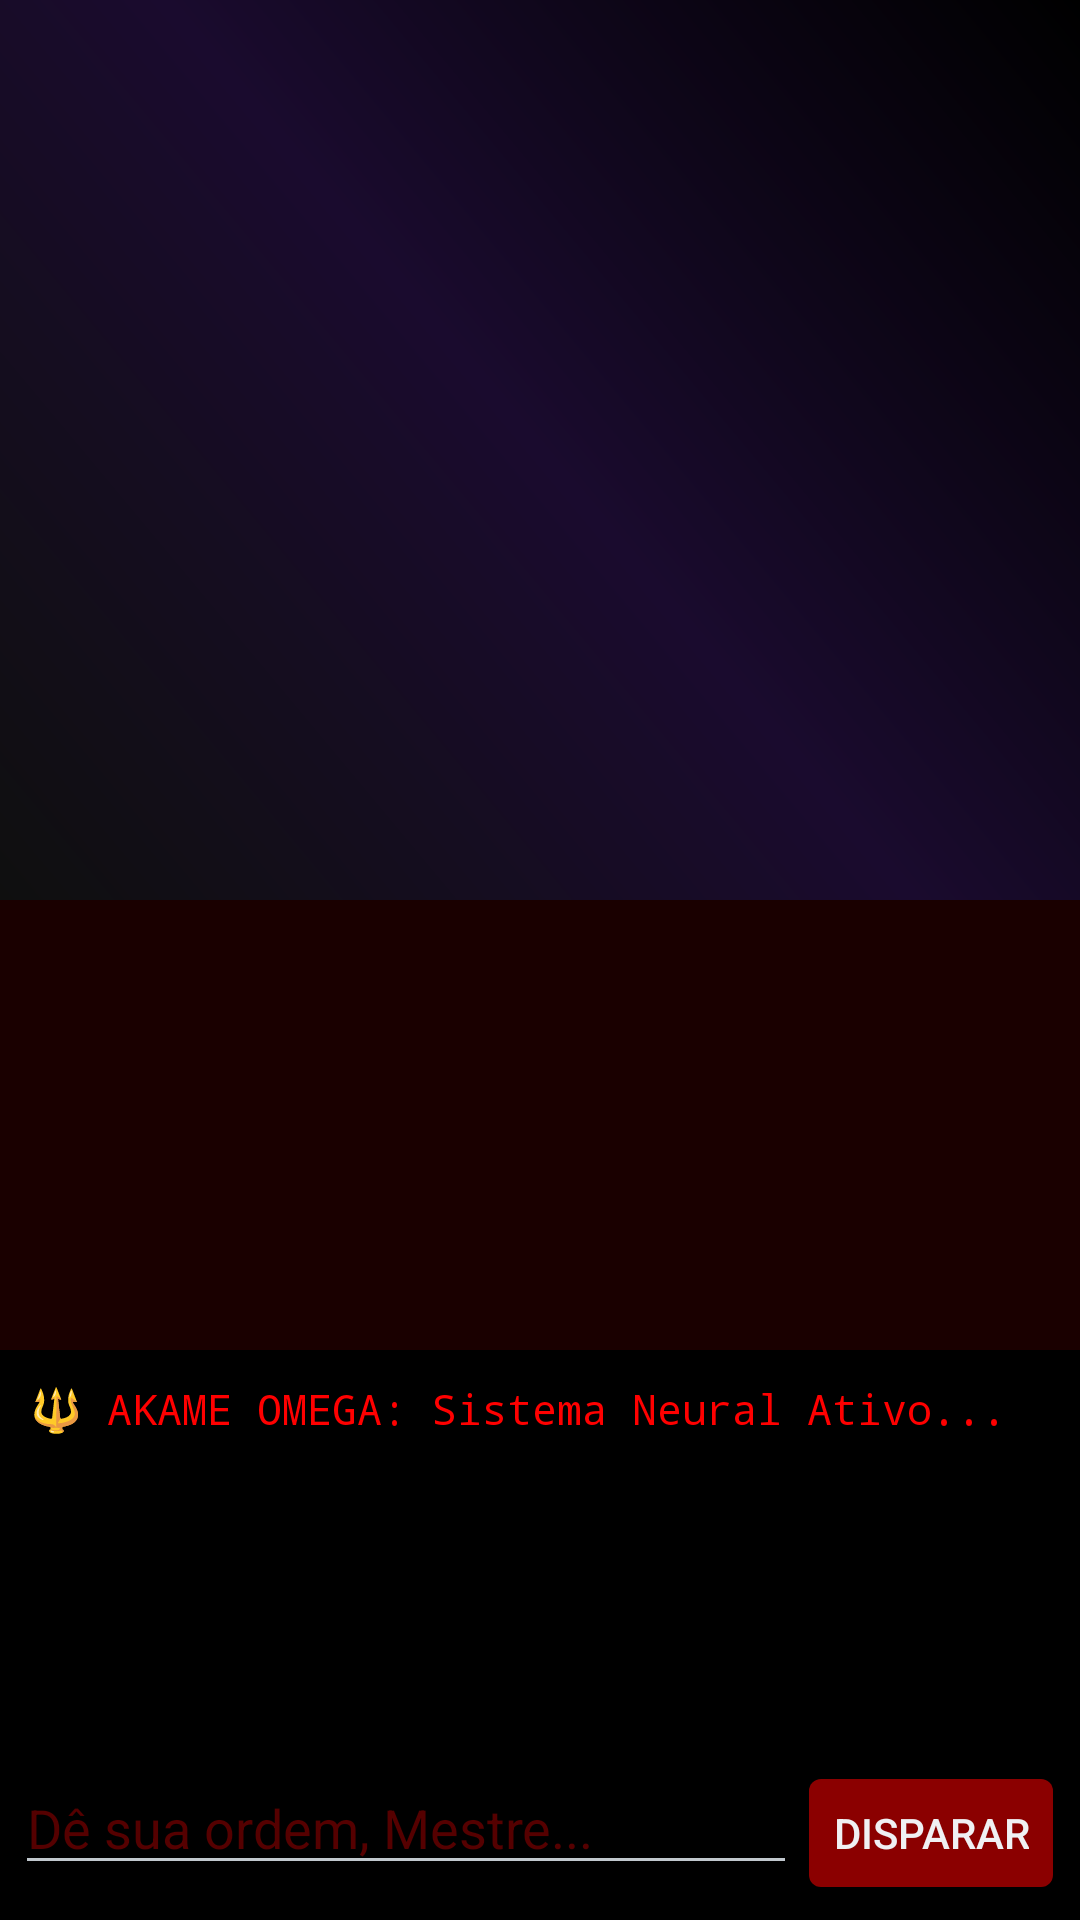

Produce the Android XML layout that renders to this screen, including the resource entries it uses.
<!-- AndroidManifest.xml: application theme android:Theme.DeviceDefault.NoActionBar -->
<!-- res/layout/activity_main.xml -->
<RelativeLayout xmlns:android="http://schemas.android.com/apk/res/android"
    android:layout_width="match_parent"
    android:layout_height="match_parent"
    android:background="#000000">

    <ImageView
        android:id="@+id/akame_display"
        android:layout_width="match_parent"
        android:layout_height="300dp"
        android:scaleType="centerCrop"
        android:src="@drawable/akame_bg" />

    <androidx.recyclerview.widget.RecyclerView
        android:id="@+id/lora_gallery"
        android:layout_width="match_parent"
        android:layout_height="150dp"
        android:layout_below="@id/akame_display"
        android:background="#1A0000" />

    <ScrollView
        android:layout_width="match_parent"
        android:layout_height="match_parent"
        android:layout_below="@id/lora_gallery"
        android:layout_above="@+id/input_area">
        <TextView
            android:id="@+id/terminal_output"
            android:layout_width="match_parent"
            android:layout_height="wrap_content"
            android:textColor="#FF0000"
            android:padding="10dp"
            android:fontFamily="monospace"
            android:text="🔱 AKAME OMEGA: Sistema Neural Ativo..." />
    </ScrollView>

    <LinearLayout
        android:id="@+id/input_area"
        android:layout_width="match_parent"
        android:layout_height="wrap_content"
        android:layout_alignParentBottom="true"
        android:orientation="horizontal"
        android:padding="5dp">
        <EditText
            android:id="@+id/cmd_input"
            android:layout_width="0dp"
            android:layout_height="wrap_content"
            android:layout_weight="1"
            android:hint="Dê sua ordem, Mestre..."
            android:textColorHint="#550000"
            android:textColor="#FFFFFF" />
        <Button
            android:id="@+id/btn_send"
            android:layout_width="wrap_content"
            android:layout_height="wrap_content"
            android:text="DISPARAR"
            android:backgroundTint="#8B0000" />
    </LinearLayout>
</RelativeLayout>
<!-- resources referenced by this layout -->
<resources>
  <!-- drawable akame_bg (drawable) -->
  <?xml version="1.0" encoding="utf-8"?>
  <shape xmlns:android="http://schemas.android.com/apk/res/android">
      <gradient
          android:startColor="#0F0F0F"
          android:centerColor="#1A0B2E"
          android:endColor="#000000"
          android:angle="45"/>
  </shape>
</resources>
